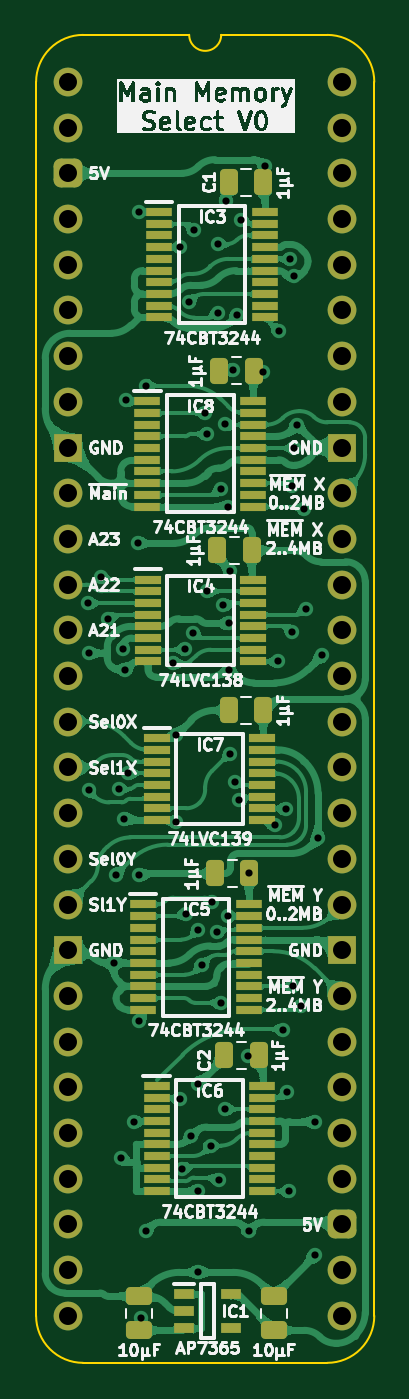
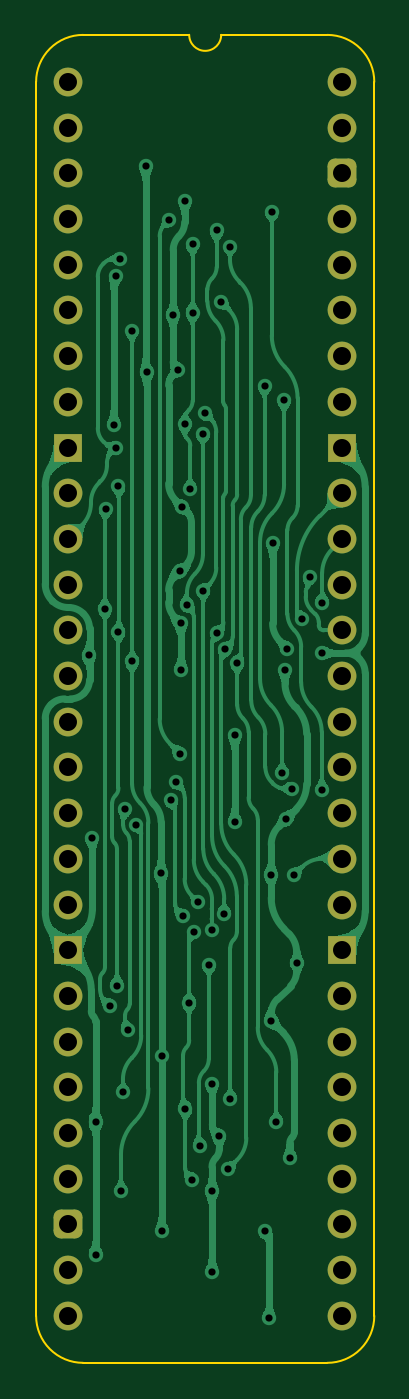
Circuit board: 11 layer files. Board 18.8 x 73.8 mm.
- bottom_copper: Main Memory Select-B_Cu.gbl (152250 bytes)
- bottom_mask: Main Memory Select-B_Mask.gbs (2462 bytes)
- paste: Main Memory Select-B_Paste.gbp (499 bytes)
- bottom_silk: Main Memory Select-B_Silkscreen.gbo (500 bytes)
- outline: Main Memory Select-Edge_Cuts.gm1 (1094 bytes)
- top_copper: Main Memory Select-F_Cu.gtl (306414 bytes)
- top_mask: Main Memory Select-F_Mask.gts (6192 bytes)
- paste: Main Memory Select-F_Paste.gtp (4774 bytes)
- top_silk: Main Memory Select-F_Silkscreen.gto (114188 bytes)
- drill: Main Memory Select-NPTH.drl (309 bytes)
- drill: Main Memory Select-PTH.drl (2494 bytes)

=== bottom_copper: Main Memory Select-B_Cu.gbl (152250 bytes, source omitted) ===
=== bottom_mask: Main Memory Select-B_Mask.gbs (2462 bytes, source withheld) ===
=== paste: Main Memory Select-B_Paste.gbp ===
%TF.GenerationSoftware,KiCad,Pcbnew,9.0.7-9.0.7~ubuntu24.04.1*%
%TF.CreationDate,2026-01-21T09:05:47+02:00*%
%TF.ProjectId,Main Memory Select,4d61696e-204d-4656-9d6f-72792053656c,V0*%
%TF.SameCoordinates,Original*%
%TF.FileFunction,Paste,Bot*%
%TF.FilePolarity,Positive*%
%FSLAX46Y46*%
G04 Gerber Fmt 4.6, Leading zero omitted, Abs format (unit mm)*
G04 Created by KiCad (PCBNEW 9.0.7-9.0.7~ubuntu24.04.1) date 2026-01-21 09:05:47*
%MOMM*%
%LPD*%
G01*
G04 APERTURE LIST*
G04 APERTURE END LIST*
M02*

=== bottom_silk: Main Memory Select-B_Silkscreen.gbo ===
%TF.GenerationSoftware,KiCad,Pcbnew,9.0.7-9.0.7~ubuntu24.04.1*%
%TF.CreationDate,2026-01-21T09:05:47+02:00*%
%TF.ProjectId,Main Memory Select,4d61696e-204d-4656-9d6f-72792053656c,V0*%
%TF.SameCoordinates,Original*%
%TF.FileFunction,Legend,Bot*%
%TF.FilePolarity,Positive*%
%FSLAX46Y46*%
G04 Gerber Fmt 4.6, Leading zero omitted, Abs format (unit mm)*
G04 Created by KiCad (PCBNEW 9.0.7-9.0.7~ubuntu24.04.1) date 2026-01-21 09:05:47*
%MOMM*%
%LPD*%
G01*
G04 APERTURE LIST*
G04 APERTURE END LIST*
M02*

=== outline: Main Memory Select-Edge_Cuts.gm1 ===
%TF.GenerationSoftware,KiCad,Pcbnew,9.0.7-9.0.7~ubuntu24.04.1*%
%TF.CreationDate,2026-01-21T09:05:47+02:00*%
%TF.ProjectId,Main Memory Select,4d61696e-204d-4656-9d6f-72792053656c,V0*%
%TF.SameCoordinates,Original*%
%TF.FileFunction,Profile,NP*%
%FSLAX46Y46*%
G04 Gerber Fmt 4.6, Leading zero omitted, Abs format (unit mm)*
G04 Created by KiCad (PCBNEW 9.0.7-9.0.7~ubuntu24.04.1) date 2026-01-21 09:05:47*
%MOMM*%
%LPD*%
G01*
G04 APERTURE LIST*
%TA.AperFunction,Profile*%
%ADD10C,0.100000*%
%TD*%
G04 APERTURE END LIST*
D10*
%TO.C,J1*%
X-1778000Y-68580000D02*
X-1778000Y0D01*
X6731000Y2616200D02*
X835732Y2613732D01*
X14404267Y2613733D02*
X8509000Y2616200D01*
X14404268Y-71193732D02*
X835733Y-71193733D01*
X17018000Y-68580000D02*
X17017999Y1D01*
X-1778000Y0D02*
G75*
G02*
X835732Y2613732I2613731J1D01*
G01*
X835733Y-71193733D02*
G75*
G02*
X-1778003Y-68580000I-3J2613733D01*
G01*
X8509000Y2616200D02*
G75*
G02*
X6731000Y2616200I-889000J0D01*
G01*
X14404267Y2613733D02*
G75*
G02*
X17018003Y1I3J-2613733D01*
G01*
X17018000Y-68580000D02*
G75*
G02*
X14404268Y-71193730I-2613730J0D01*
G01*
%TD*%
M02*

=== top_copper: Main Memory Select-F_Cu.gtl (306414 bytes, source omitted) ===
=== top_mask: Main Memory Select-F_Mask.gts (6192 bytes, source omitted) ===
=== paste: Main Memory Select-F_Paste.gtp ===
%TF.GenerationSoftware,KiCad,Pcbnew,9.0.7-9.0.7~ubuntu24.04.1*%
%TF.CreationDate,2026-01-21T09:05:47+02:00*%
%TF.ProjectId,Main Memory Select,4d61696e-204d-4656-9d6f-72792053656c,V0*%
%TF.SameCoordinates,Original*%
%TF.FileFunction,Paste,Top*%
%TF.FilePolarity,Positive*%
%FSLAX46Y46*%
G04 Gerber Fmt 4.6, Leading zero omitted, Abs format (unit mm)*
G04 Created by KiCad (PCBNEW 9.0.7-9.0.7~ubuntu24.04.1) date 2026-01-21 09:05:47*
%MOMM*%
%LPD*%
G01*
G04 APERTURE LIST*
G04 Aperture macros list*
%AMRoundRect*
0 Rectangle with rounded corners*
0 $1 Rounding radius*
0 $2 $3 $4 $5 $6 $7 $8 $9 X,Y pos of 4 corners*
0 Add a 4 corners polygon primitive as box body*
4,1,4,$2,$3,$4,$5,$6,$7,$8,$9,$2,$3,0*
0 Add four circle primitives for the rounded corners*
1,1,$1+$1,$2,$3*
1,1,$1+$1,$4,$5*
1,1,$1+$1,$6,$7*
1,1,$1+$1,$8,$9*
0 Add four rect primitives between the rounded corners*
20,1,$1+$1,$2,$3,$4,$5,0*
20,1,$1+$1,$4,$5,$6,$7,0*
20,1,$1+$1,$6,$7,$8,$9,0*
20,1,$1+$1,$8,$9,$2,$3,0*%
G04 Aperture macros list end*
%ADD10RoundRect,0.250000X0.475000X-0.250000X0.475000X0.250000X-0.475000X0.250000X-0.475000X-0.250000X0*%
%ADD11R,1.450000X0.450000*%
%ADD12R,1.150000X0.600000*%
%ADD13RoundRect,0.250000X0.250000X0.475000X-0.250000X0.475000X-0.250000X-0.475000X0.250000X-0.475000X0*%
%ADD14R,1.475000X0.450000*%
G04 APERTURE END LIST*
D10*
%TO.C,C10*%
X3937000Y-69387000D03*
X3937000Y-67487000D03*
%TD*%
D11*
%TO.C,IC7*%
X4949000Y-36471000D03*
X4949000Y-37121000D03*
X4949000Y-37771000D03*
X4949000Y-38421000D03*
X4949000Y-39071000D03*
X4949000Y-39721000D03*
X4949000Y-40371000D03*
X4949000Y-41021000D03*
X10799000Y-41021000D03*
X10799000Y-40371000D03*
X10799000Y-39721000D03*
X10799000Y-39071000D03*
X10799000Y-38421000D03*
X10799000Y-37771000D03*
X10799000Y-37121000D03*
X10799000Y-36471000D03*
%TD*%
D12*
%TO.C,IC1*%
X6447000Y-67376000D03*
X6447000Y-68326000D03*
X6447000Y-69276000D03*
X9047000Y-69276000D03*
X9047000Y-67376000D03*
%TD*%
D13*
%TO.C,C1*%
X10840000Y-5588000D03*
X8940000Y-5588000D03*
%TD*%
%TO.C,C3*%
X10315000Y-16051000D03*
X8415000Y-16051000D03*
%TD*%
D14*
%TO.C,IC3*%
X5063000Y-7235000D03*
X5063000Y-7885000D03*
X5063000Y-8535000D03*
X5063000Y-9185000D03*
X5063000Y-9835000D03*
X5063000Y-10485000D03*
X5063000Y-11135000D03*
X5063000Y-11785000D03*
X5063000Y-12435000D03*
X5063000Y-13085000D03*
X10939000Y-13085000D03*
X10939000Y-12435000D03*
X10939000Y-11785000D03*
X10939000Y-11135000D03*
X10939000Y-10485000D03*
X10939000Y-9835000D03*
X10939000Y-9185000D03*
X10939000Y-8535000D03*
X10939000Y-7885000D03*
X10939000Y-7235000D03*
%TD*%
D13*
%TO.C,C5*%
X10201000Y-26035000D03*
X8301000Y-26035000D03*
%TD*%
%TO.C,C2*%
X10586000Y-54102000D03*
X8686000Y-54102000D03*
%TD*%
D10*
%TO.C,C11*%
X11430000Y-69387000D03*
X11430000Y-67487000D03*
%TD*%
D14*
%TO.C,IC6*%
X4919000Y-55798325D03*
X4919000Y-56448325D03*
X4919000Y-57098325D03*
X4919000Y-57748325D03*
X4919000Y-58398325D03*
X4919000Y-59048325D03*
X4919000Y-59698325D03*
X4919000Y-60348325D03*
X4919000Y-60998325D03*
X4919000Y-61648325D03*
X10795000Y-61648325D03*
X10795000Y-60998325D03*
X10795000Y-60348325D03*
X10795000Y-59698325D03*
X10795000Y-59048325D03*
X10795000Y-58398325D03*
X10795000Y-57748325D03*
X10795000Y-57098325D03*
X10795000Y-56448325D03*
X10795000Y-55798325D03*
%TD*%
D13*
%TO.C,C12*%
X10840000Y-34925000D03*
X8940000Y-34925000D03*
%TD*%
D11*
%TO.C,IC4*%
X4437000Y-27659000D03*
X4437000Y-28309000D03*
X4437000Y-28959000D03*
X4437000Y-29609000D03*
X4437000Y-30259000D03*
X4437000Y-30909000D03*
X4437000Y-31559000D03*
X4437000Y-32209000D03*
X10287000Y-32209000D03*
X10287000Y-31559000D03*
X10287000Y-30909000D03*
X10287000Y-30259000D03*
X10287000Y-29609000D03*
X10287000Y-28959000D03*
X10287000Y-28309000D03*
X10287000Y-27659000D03*
%TD*%
D13*
%TO.C,C9*%
X10078000Y-43994000D03*
X8178000Y-43994000D03*
%TD*%
D14*
%TO.C,IC5*%
X4174000Y-45716000D03*
X4174000Y-46366000D03*
X4174000Y-47016000D03*
X4174000Y-47666000D03*
X4174000Y-48316000D03*
X4174000Y-48966000D03*
X4174000Y-49616000D03*
X4174000Y-50266000D03*
X4174000Y-50916000D03*
X4174000Y-51566000D03*
X10050000Y-51566000D03*
X10050000Y-50916000D03*
X10050000Y-50266000D03*
X10050000Y-49616000D03*
X10050000Y-48966000D03*
X10050000Y-48316000D03*
X10050000Y-47666000D03*
X10050000Y-47016000D03*
X10050000Y-46366000D03*
X10050000Y-45716000D03*
%TD*%
%TO.C,IC8*%
X4411000Y-17750000D03*
X4411000Y-18400000D03*
X4411000Y-19050000D03*
X4411000Y-19700000D03*
X4411000Y-20350000D03*
X4411000Y-21000000D03*
X4411000Y-21650000D03*
X4411000Y-22300000D03*
X4411000Y-22950000D03*
X4411000Y-23600000D03*
X10287000Y-23600000D03*
X10287000Y-22950000D03*
X10287000Y-22300000D03*
X10287000Y-21650000D03*
X10287000Y-21000000D03*
X10287000Y-20350000D03*
X10287000Y-19700000D03*
X10287000Y-19050000D03*
X10287000Y-18400000D03*
X10287000Y-17750000D03*
%TD*%
M02*

=== top_silk: Main Memory Select-F_Silkscreen.gto (114188 bytes, source omitted) ===
=== drill: Main Memory Select-NPTH.drl ===
M48
; DRILL file {KiCad 9.0.7-9.0.7~ubuntu24.04.1} date 2026-01-21T09:05:49+0200
; FORMAT={-:-/ absolute / metric / decimal}
; #@! TF.CreationDate,2026-01-21T09:05:49+02:00
; #@! TF.GenerationSoftware,Kicad,Pcbnew,9.0.7-9.0.7~ubuntu24.04.1
; #@! TF.FileFunction,NonPlated,1,2,NPTH
FMAT,2
METRIC
%
G90
G05
M30

=== drill: Main Memory Select-PTH.drl ===
M48
; DRILL file {KiCad 9.0.7-9.0.7~ubuntu24.04.1} date 2026-01-21T09:05:49+0200
; FORMAT={-:-/ absolute / metric / decimal}
; #@! TF.CreationDate,2026-01-21T09:05:49+02:00
; #@! TF.GenerationSoftware,Kicad,Pcbnew,9.0.7-9.0.7~ubuntu24.04.1
; #@! TF.FileFunction,Plated,1,2,PTH
FMAT,2
METRIC
; #@! TA.AperFunction,Plated,PTH,ViaDrill
T1C0.400
; #@! TA.AperFunction,Plated,PTH,ComponentDrill
T2C1.000
%
G90
G05
T1
X1.121Y-28.939
X1.143Y-31.75
X1.143Y-39.373
X1.821Y-27.509
X2.221Y-29.835
X2.54Y-48.966
X2.667Y-44.069
X2.823Y-39.278
X2.921Y-59.817
X3.048Y-31.496
X3.112Y-40.958
X3.188Y-32.67
X3.235Y-17.695
X3.347Y-38.417
X3.666Y-57.834
X3.872Y-25.644
X3.919Y-7.219
X3.937Y-52.197
X3.949Y-44.069
X4.052Y-68.719
X4.318Y-16.891
X4.318Y-63.881
X5.839Y-32.283
X5.981Y-36.322
X5.981Y-41.123
X6.222Y-56.547
X6.244Y-9.163
X6.333Y-60.398
X6.493Y-31.527
X6.561Y-46.238
X6.73Y-12.238
X6.841Y-58.596
X6.953Y-30.639
X6.985Y-8.255
X7.222Y-55.675
X7.239Y-47.117
X7.243Y-66.163
X7.243Y-61.648
X7.422Y-49.078
X7.62Y-18.415
X7.747Y-19.558
X7.747Y-28.269
X7.919Y-59.118
X8.001Y-45.593
X8.255Y-47.231
X8.32Y-9.017
X8.32Y-12.827
X8.365Y-61.009
X8.481Y-22.604
X8.509Y-51.181
X8.636Y-29.083
X8.722Y-57.064
X8.746Y-19.039
X8.763Y-6.604
X8.868Y-46.354
X8.89Y-23.622
X8.955Y-32.666
X8.962Y-30.099
X9.017Y-27.178
X9.017Y-37.338
X9.144Y-16.002
X9.264Y-38.919
X9.398Y-12.954
X9.513Y-39.927
X9.609Y-7.657
X10.022Y-54.151
X10.033Y-63.881
X10.076Y-43.994
X10.86Y-16.129
X10.922Y-4.699
X11.476Y-41.275
X11.684Y-32.209
X11.712Y-13.843
X11.938Y-52.705
X12.089Y-40.421
X12.192Y-56.134
X12.302Y-61.644
X12.336Y-9.824
X12.439Y-30.574
X12.446Y-22.479
X12.526Y-50.228
X12.573Y-10.795
X12.573Y-20.32
X12.7Y-19.05
X12.926Y-51.351
X13.135Y-23.749
X13.208Y-29.32
X13.716Y-57.785
X13.716Y-65.201
X13.889Y-42.037
X14.097Y-31.877
T2
X0.0Y0.0
X0.0Y-2.54
X0.0Y-5.08
X0.0Y-7.62
X0.0Y-10.16
X0.0Y-12.7
X0.0Y-15.24
X0.0Y-17.78
X0.0Y-20.32
X0.0Y-22.86
X0.0Y-25.4
X0.0Y-27.94
X0.0Y-30.48
X0.0Y-33.02
X0.0Y-35.56
X0.0Y-38.1
X0.0Y-40.64
X0.0Y-43.18
X0.0Y-45.72
X0.0Y-48.26
X0.0Y-50.8
X0.0Y-53.34
X0.0Y-55.88
X0.0Y-58.42
X0.0Y-60.96
X0.0Y-63.5
X0.0Y-66.04
X0.0Y-68.58
X15.24Y0.0
X15.24Y-2.54
X15.24Y-5.08
X15.24Y-7.62
X15.24Y-10.16
X15.24Y-12.7
X15.24Y-15.24
X15.24Y-17.78
X15.24Y-20.32
X15.24Y-22.86
X15.24Y-25.4
X15.24Y-27.94
X15.24Y-30.48
X15.24Y-33.02
X15.24Y-35.56
X15.24Y-38.1
X15.24Y-40.64
X15.24Y-43.18
X15.24Y-45.72
X15.24Y-48.26
X15.24Y-50.8
X15.24Y-53.34
X15.24Y-55.88
X15.24Y-58.42
X15.24Y-60.96
X15.24Y-63.5
X15.24Y-66.04
X15.24Y-68.58
M30
